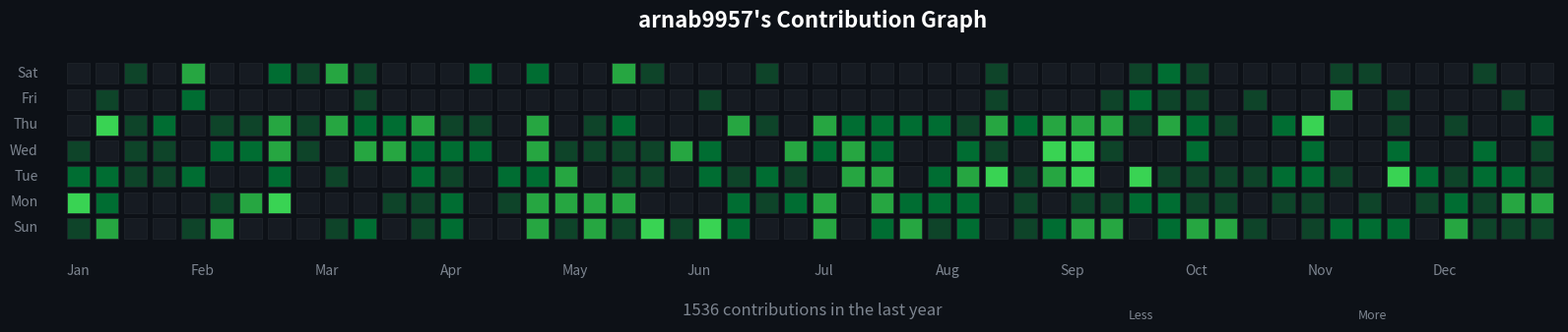

Source code (Python):
#!/usr/bin/env python3
"""
Test script to generate a sample contribution graph
Run this locally to test before setting up GitHub Actions
"""

import matplotlib.pyplot as plt
import matplotlib.patches as patches
import numpy as np
from datetime import datetime, timedelta
import random

def create_sample_contribution_graph():
    """Create a sample contribution graph with mock data"""
    fig, ax = plt.subplots(figsize=(16, 4), facecolor='#0d1117')
    ax.set_facecolor('#0d1117')
    
    # GitHub color scheme
    colors = {
        0: '#161b22',    # No contributions
        1: '#0e4429',    # Low
        2: '#006d32',    # Medium-low  
        3: '#26a641',    # Medium-high
        4: '#39d353'     # High
    }
    
    # Generate 52 weeks of sample data
    weeks = 52
    days_per_week = 7
    
    # Create sample contribution data
    np.random.seed(42)  # For reproducible results
    contribution_data = []
    
    for week in range(weeks):
        week_data = []
        for day in range(days_per_week):
            # Simulate realistic contribution patterns
            # Higher chance of contributions on weekdays
            if day < 5:  # Weekdays
                contrib = np.random.choice([0, 1, 2, 3, 4], p=[0.3, 0.3, 0.2, 0.15, 0.05])
            else:  # Weekends
                contrib = np.random.choice([0, 1, 2, 3, 4], p=[0.6, 0.25, 0.1, 0.04, 0.01])
            week_data.append(contrib)
        contribution_data.append(week_data)
    
    # Draw the contribution squares
    square_size = 0.8
    gap = 0.2
    
    total_contributions = 0
    for week_idx, week in enumerate(contribution_data):
        for day_idx, level in enumerate(week):
            # Convert level to actual contribution count for display
            contrib_count = [0, 3, 7, 12, 20][level]
            total_contributions += contrib_count
            
            # Draw square
            rect = patches.Rectangle(
                (week_idx * (square_size + gap), day_idx * (square_size + gap)),
                square_size, square_size,
                facecolor=colors[level],
                edgecolor='#21262d',
                linewidth=0.5
            )
            ax.add_patch(rect)
    
    # Set up the plot
    ax.set_xlim(-0.5, weeks * (square_size + gap))
    ax.set_ylim(-0.5, days_per_week * (square_size + gap))
    
    # Add day labels
    days = ['Sun', 'Mon', 'Tue', 'Wed', 'Thu', 'Fri', 'Sat']
    for i, day in enumerate(days):
        ax.text(-1, i * (square_size + gap) + square_size/2, day, 
                ha='right', va='center', color='#7d8590', fontsize=10)
    
    # Add month labels
    months = ['Jan', 'Feb', 'Mar', 'Apr', 'May', 'Jun', 
              'Jul', 'Aug', 'Sep', 'Oct', 'Nov', 'Dec']
    for i, month in enumerate(months):
        if i * 4.33 < weeks:  # Approximate weeks per month
            ax.text(i * 4.33 * (square_size + gap) + square_size/2, -1, month,
                   ha='center', va='top', color='#7d8590', fontsize=10)
    
    # Title and stats
    ax.text(weeks * (square_size + gap) / 2, 8, 
            'arnab9957\'s Contribution Graph', 
            ha='center', va='bottom', color='white', fontsize=16, weight='bold')
    
    ax.text(weeks * (square_size + gap) / 2, -2.5,
            f'{total_contributions} contributions in the last year',
            ha='center', va='top', color='#7d8590', fontsize=12)
    
    # Add legend
    legend_x = weeks * (square_size + gap) - 15
    legend_y = -3
    ax.text(legend_x, legend_y, 'Less', ha='left', va='center', color='#7d8590', fontsize=9)
    
    for i, color in enumerate(colors.values()):
        rect = patches.Rectangle(
            (legend_x + 2 + i * 1.2, legend_y - 0.3),
            0.8, 0.8,
            facecolor=color,
            edgecolor='#21262d',
            linewidth=0.5
        )
        ax.add_patch(rect)
    
    ax.text(legend_x + 8, legend_y, 'More', ha='left', va='center', color='#7d8590', fontsize=9)
    
    # Remove axes
    ax.set_xticks([])
    ax.set_yticks([])
    for spine in ax.spines.values():
        spine.set_visible(False)
    
    plt.tight_layout()
    plt.savefig('contribution_graph.png', 
                dpi=300, 
                bbox_inches='tight',
                facecolor='#0d1117',
                edgecolor='none')
    plt.close()
    
    print("Sample contribution graph created successfully!")
    print("File saved as: contribution_graph.png")

if __name__ == "__main__":
    create_sample_contribution_graph()
